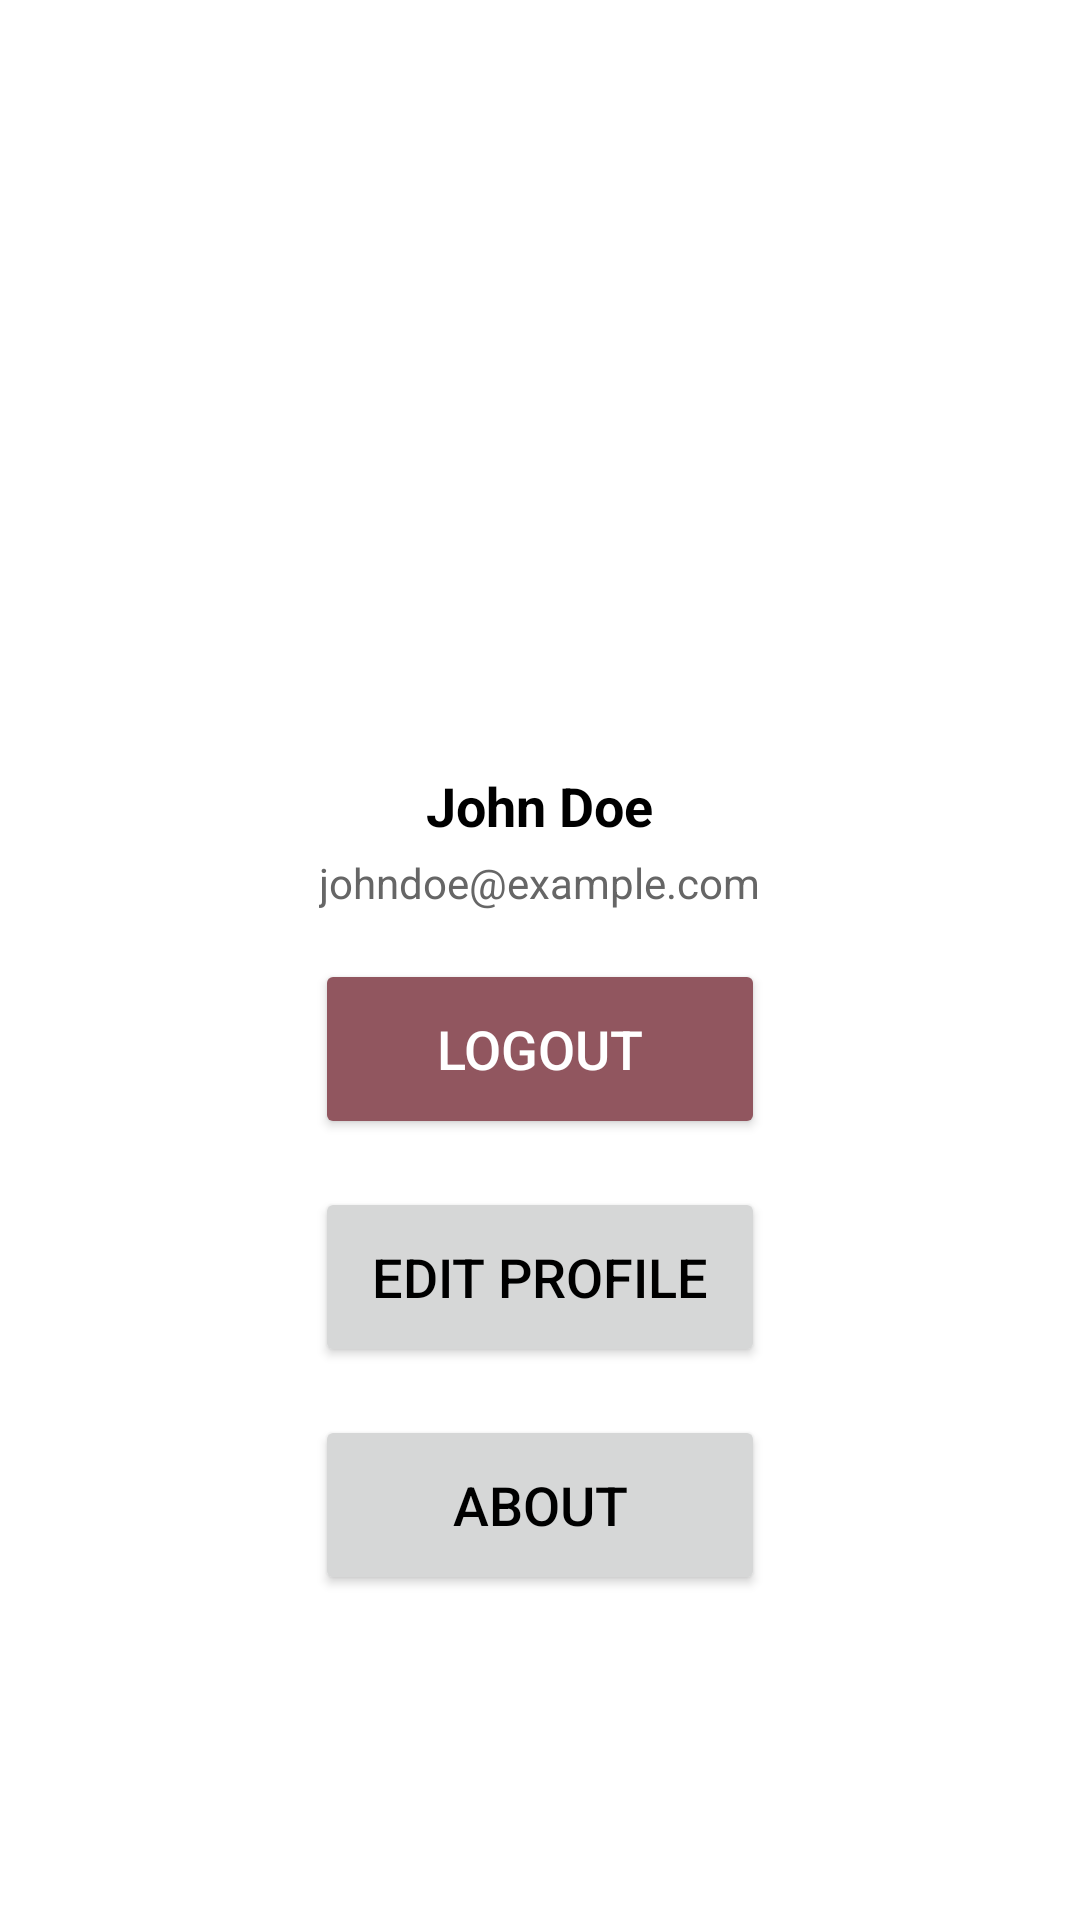

Write the Android layout XML for this screen, with the resource values it uses.
<!-- AndroidManifest.xml: application theme Theme.SignupLoginRealtime -->
<!-- res/layout/nav_header.xml -->
<LinearLayout xmlns:android="http://schemas.android.com/apk/res/android"
    android:layout_width="match_parent"
    android:layout_height="wrap_content"
    xmlns:app="http://schemas.android.com/apk/res-auto"
    android:orientation="vertical"
    android:padding="16dp"
    android:background="@color/white"
    android:gravity="center">

    <View
        android:layout_width="match_parent"
        android:layout_height="40dp" />

    <ImageView
        android:id="@+id/profileImage"
        android:layout_width="80dp"
        android:layout_height="80dp"
        android:src="@drawable/profile_picture"
        android:scaleType="centerCrop"
        android:background="@drawable/circle_background"
        android:layout_marginTop="20dp" />

    <TextView
        android:id="@+id/profileName"
        android:layout_width="wrap_content"
        android:layout_height="wrap_content"
        android:text="John Doe"
        android:textSize="18sp"
        android:textColor="#000"
        android:textStyle="bold"
        android:layout_marginTop="8dp" />

    <TextView
        android:id="@+id/profileEmail"
        android:layout_width="wrap_content"
        android:layout_height="wrap_content"
        android:text="johndoe@example.com"
        android:textSize="14sp"
        android:textColor="#666"
        android:layout_marginTop="4dp" />

    <Button
        android:id="@+id/logout_button"
        android:layout_width="150dp"
        android:layout_height="60dp"
        android:layout_marginTop="16dp"
        android:backgroundTint="#91565f"
        android:text="Logout"
        android:textColor="@color/white"
        android:textSize="18sp"
        app:cornerRadius="20dp" />

    <Button
        android:layout_width="150dp"
        android:layout_height="60dp"
        android:layout_marginTop="16dp"
        android:text="Edit profile"
        android:textColor="@color/black"
        android:textSize="18sp"
        app:cornerRadius="20dp" />
            11
    <Button
        android:layout_width="150dp"
        android:layout_height="60dp"
        android:layout_marginTop="16dp"
        android:text="About"
        android:textColor="@color/black"
        android:textSize="18sp"
        app:cornerRadius="20dp" />
</LinearLayout>
<!-- resources referenced by this layout -->
<resources>
  <!-- drawable circle_background (drawable) -->
  <shape xmlns:android="http://schemas.android.com/apk/res/android">
      <solid android:color="@color/white" />
      <corners android:radius="50dp" />
      <size android:width="100dp" android:height="100dp" />
  </shape>
  <style name="Theme.SignupLoginRealtime" parent="Theme.MaterialComponents.DayNight.NoActionBar">
          
          <item name="colorPrimary">#91565f</item>
          <item name="colorPrimaryVariant">#91565f</item>
          <item name="colorOnPrimary">@color/white</item>
          
          <item name="colorSecondary">@color/teal_200</item>
          <item name="colorSecondaryVariant">@color/teal_700</item>
          <item name="colorOnSecondary">@color/black</item>
          
          <item name="android:statusBarColor">?attr/colorPrimaryVariant</item>
          
      </style>
  <!-- not gathered from this repository: default colours our renderer supplied (Android Studio template values) -->
  <color name="teal_200">#FF03DAC5</color>
  <color name="teal_700">#FF018786</color>
  <color name="black">#FF000000</color>
  <color name="white">#FFFFFFFF</color>
</resources>
